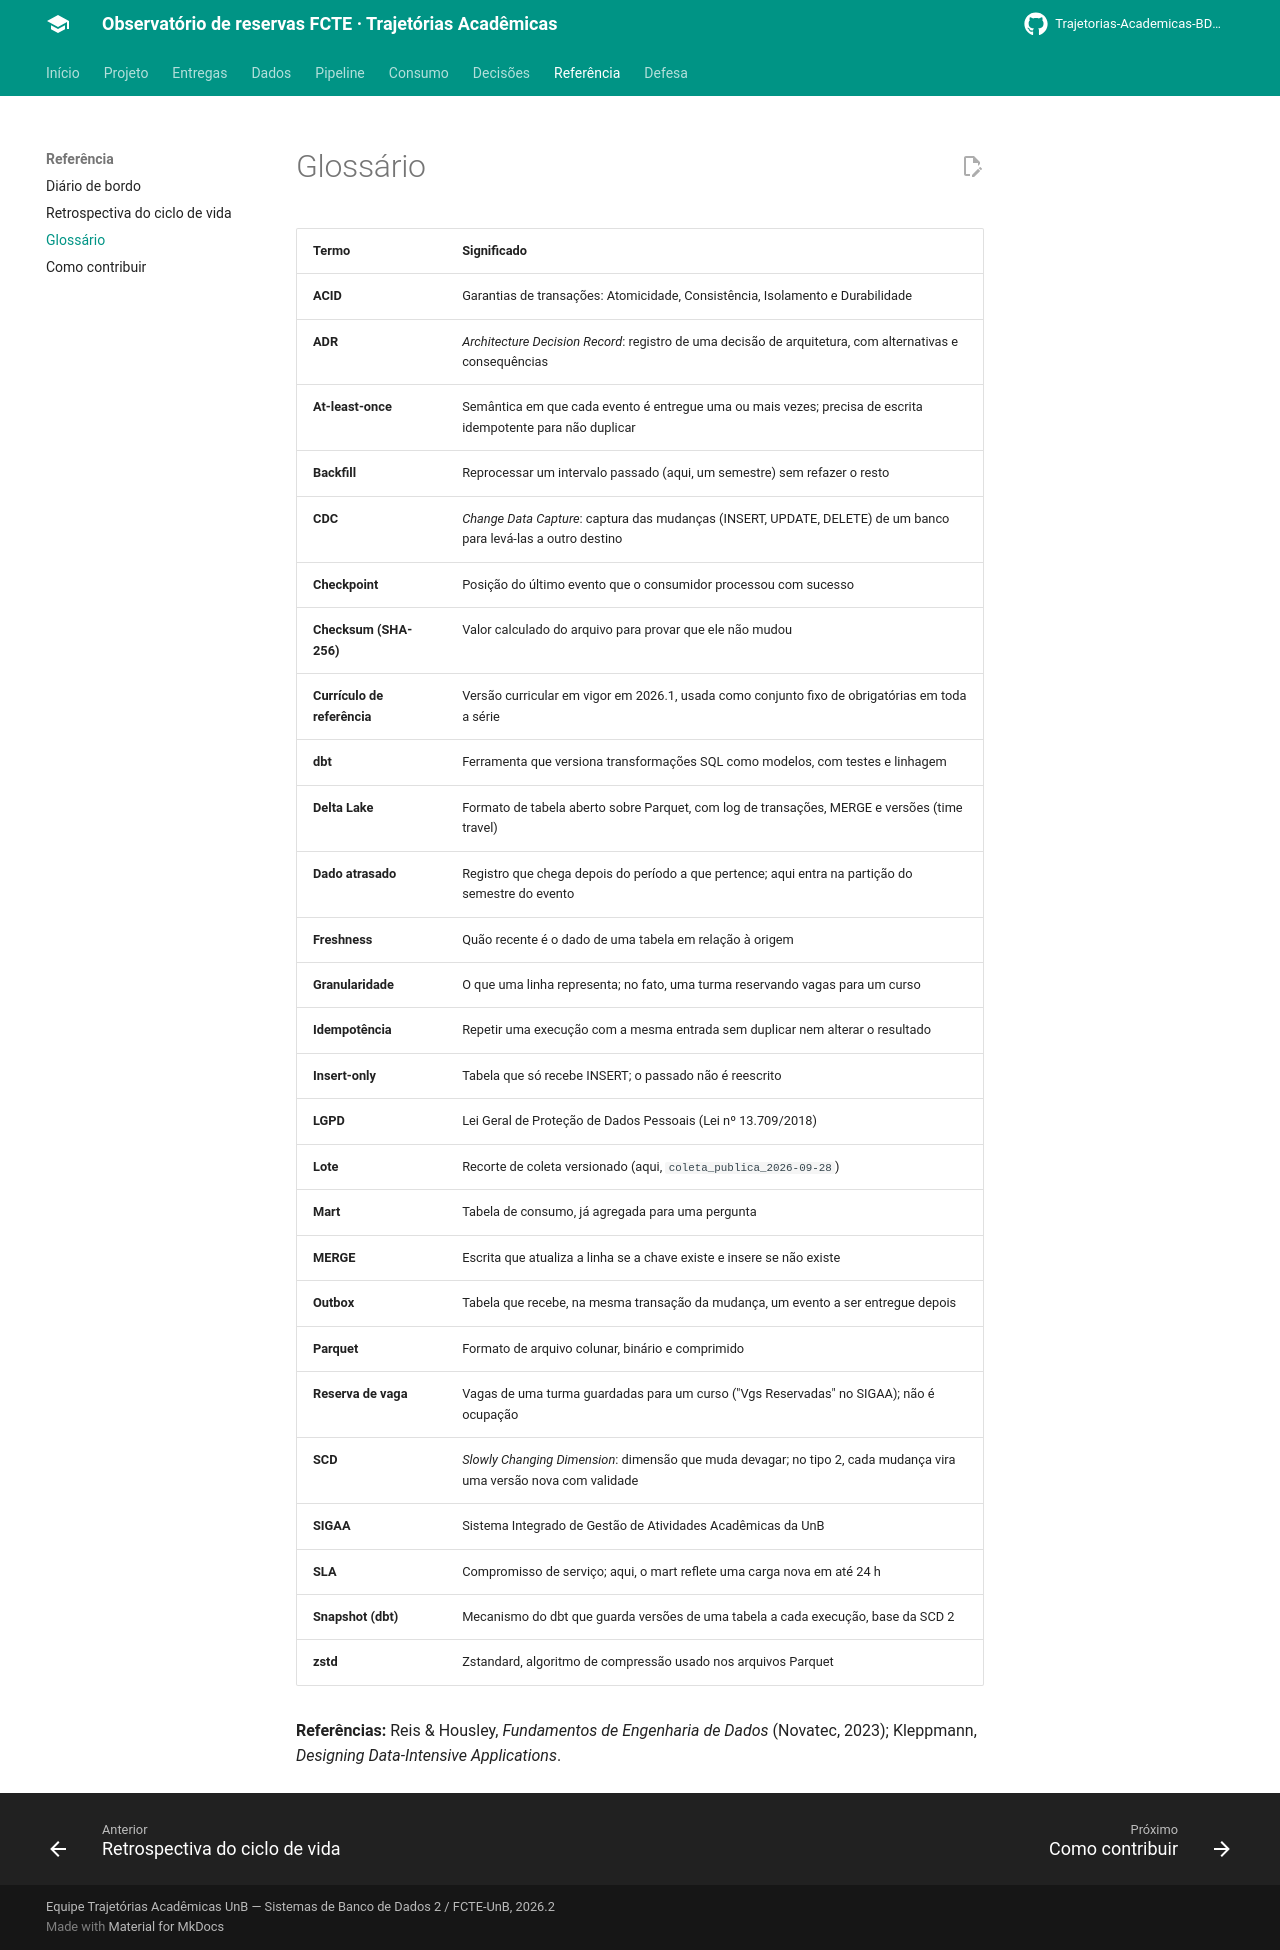

repository: Trajetorias-Academicas-BD2-2026-2/documentation · page: glossario/index.html · generator: mkdocs

# Glossário

| Termo | Significado |
|---|---|
| **ACID** | Garantias de transações: Atomicidade, Consistência, Isolamento e Durabilidade |
| **ADR** | *Architecture Decision Record*: registro de uma decisão de arquitetura, com alternativas e consequências |
| **At-least-once** | Semântica em que cada evento é entregue uma ou mais vezes; precisa de escrita idempotente para não duplicar |
| **Backfill** | Reprocessar um intervalo passado (aqui, um semestre) sem refazer o resto |
| **CDC** | *Change Data Capture*: captura das mudanças (INSERT, UPDATE, DELETE) de um banco para levá-las a outro destino |
| **Checkpoint** | Posição do último evento que o consumidor processou com sucesso |
| **Checksum (SHA-256)** | Valor calculado do arquivo para provar que ele não mudou |
| **Currículo de referência** | Versão curricular em vigor em 2026.1, usada como conjunto fixo de obrigatórias em toda a série |
| **dbt** | Ferramenta que versiona transformações SQL como modelos, com testes e linhagem |
| **Delta Lake** | Formato de tabela aberto sobre Parquet, com log de transações, MERGE e versões (time travel) |
| **Dado atrasado** | Registro que chega depois do período a que pertence; aqui entra na partição do semestre do evento |
| **Freshness** | Quão recente é o dado de uma tabela em relação à origem |
| **Granularidade** | O que uma linha representa; no fato, uma turma reservando vagas para um curso |
| **Idempotência** | Repetir uma execução com a mesma entrada sem duplicar nem alterar o resultado |
| **Insert-only** | Tabela que só recebe INSERT; o passado não é reescrito |
| **LGPD** | Lei Geral de Proteção de Dados Pessoais (Lei nº 13.709/2018) |
| **Lote** | Recorte de coleta versionado (aqui, `coleta_publica_2026-09-28`) |
| **Mart** | Tabela de consumo, já agregada para uma pergunta |
| **MERGE** | Escrita que atualiza a linha se a chave existe e insere se não existe |
| **Outbox** | Tabela que recebe, na mesma transação da mudança, um evento a ser entregue depois |
| **Parquet** | Formato de arquivo colunar, binário e comprimido |
| **Reserva de vaga** | Vagas de uma turma guardadas para um curso ("Vgs Reservadas" no SIGAA); não é ocupação |
| **SCD** | *Slowly Changing Dimension*: dimensão que muda devagar; no tipo 2, cada mudança vira uma versão nova com validade |
| **SIGAA** | Sistema Integrado de Gestão de Atividades Acadêmicas da UnB |
| **SLA** | Compromisso de serviço; aqui, o mart reflete uma carga nova em até 24 h |
| **Snapshot (dbt)** | Mecanismo do dbt que guarda versões de uma tabela a cada execução, base da SCD 2 |
| **zstd** | Zstandard, algoritmo de compressão usado nos arquivos Parquet |

**Referências:** Reis & Housley, *Fundamentos de Engenharia de Dados* (Novatec, 2023); Kleppmann, *Designing Data-Intensive Applications*.
